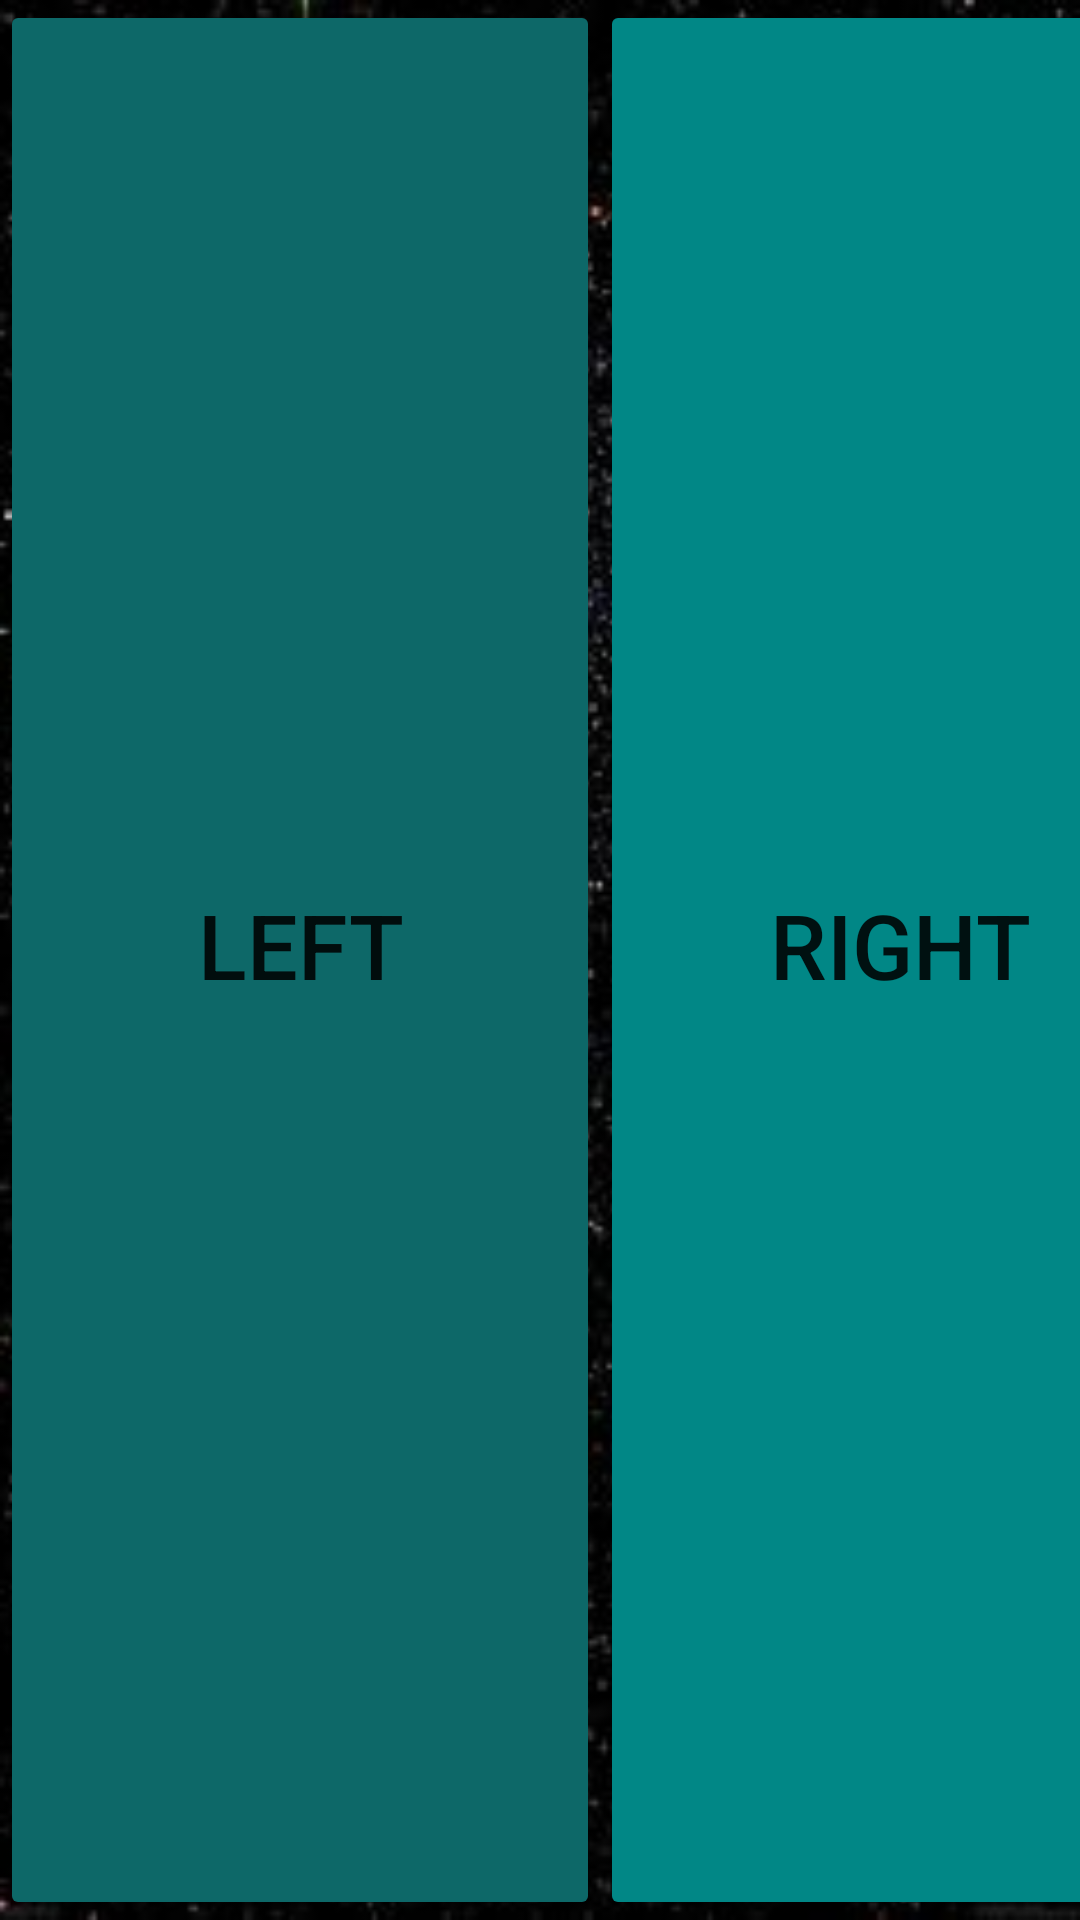

Android layout source for this screen:
<!-- AndroidManifest.xml: application theme Theme.2DParty -->
<!-- res/layout/activity_tercer_mando.xml -->
<?xml version="1.0" encoding="utf-8"?>
<androidx.constraintlayout.widget.ConstraintLayout xmlns:android="http://schemas.android.com/apk/res/android"
    xmlns:app="http://schemas.android.com/apk/res-auto"
    xmlns:tools="http://schemas.android.com/tools"
    android:layout_width="match_parent"
    android:layout_height="match_parent"
    tools:context=".TercerMando"
    android:background="@drawable/fondo3">

    <Button
        android:id="@+id/right"
        android:layout_width="200dp"
        android:layout_height="0dp"
        android:paddingTop="0dp"
        android:text="Right"
        android:textSize="30sp"
        app:layout_constraintBottom_toBottomOf="parent"
        app:layout_constraintStart_toEndOf="@+id/left"
        app:layout_constraintTop_toTopOf="parent"
        app:layout_constraintVertical_bias="1.0"
        android:backgroundTint="@color/teal_700"/>

    <Button
        android:id="@+id/left"
        android:layout_width="200dp"
        android:layout_height="0dp"
        android:backgroundTint="#0D6868"
        android:backgroundTintMode="src_in"
        android:paddingTop="0dp"
        android:text="Left"
        android:textSize="30sp"
        app:layout_constraintBottom_toBottomOf="parent"
        app:layout_constraintStart_toStartOf="parent"
        app:layout_constraintTop_toTopOf="parent" />

    <Button
        android:id="@+id/button10"
        android:layout_width="0dp"
        android:layout_height="200dp"
        android:backgroundTint="#612727"
        android:text="JUMP"
        android:textSize="30sp"
        app:layout_constraintEnd_toEndOf="parent"
        app:layout_constraintStart_toEndOf="@+id/right"
        app:layout_constraintTop_toTopOf="parent" />

    <Button
        android:id="@+id/button11"
        android:layout_width="0dp"
        android:layout_height="0dp"
        android:backgroundTint="#9E3737"
        android:text="SHOT"
        android:textSize="30sp"
        app:layout_constraintBottom_toBottomOf="parent"
        app:layout_constraintEnd_toEndOf="parent"
        app:layout_constraintStart_toEndOf="@+id/right"
        app:layout_constraintTop_toBottomOf="@+id/button10" />

</androidx.constraintlayout.widget.ConstraintLayout>
<!-- resources referenced by this layout -->
<resources>
  <!-- drawable fondo3: jpg bitmap (drawable-v24, 24450 bytes) -->
  <style name="Theme.2DParty" parent="Theme.MaterialComponents.DayNight.DarkActionBar">
          
          <item name="colorPrimary">@color/purple_500</item>
          <item name="colorPrimaryVariant">@color/purple_700</item>
          <item name="colorOnPrimary">@color/white</item>
          
          <item name="colorSecondary">@color/teal_200</item>
          <item name="colorSecondaryVariant">@color/teal_700</item>
          <item name="colorOnSecondary">@color/black</item>
          
          <item name="android:statusBarColor" tools:targetApi="l">?attr/colorPrimaryVariant</item>
          
      </style>
  <!-- not gathered from this repository: default colours our renderer supplied (Android Studio template values) -->
  <color name="purple_500">#FF6200EE</color>
  <color name="purple_700">#FF3700B3</color>
  <color name="teal_200">#FF03DAC5</color>
  <color name="teal_700">#FF018786</color>
  <color name="black">#FF000000</color>
  <color name="white">#FFFFFFFF</color>
</resources>
